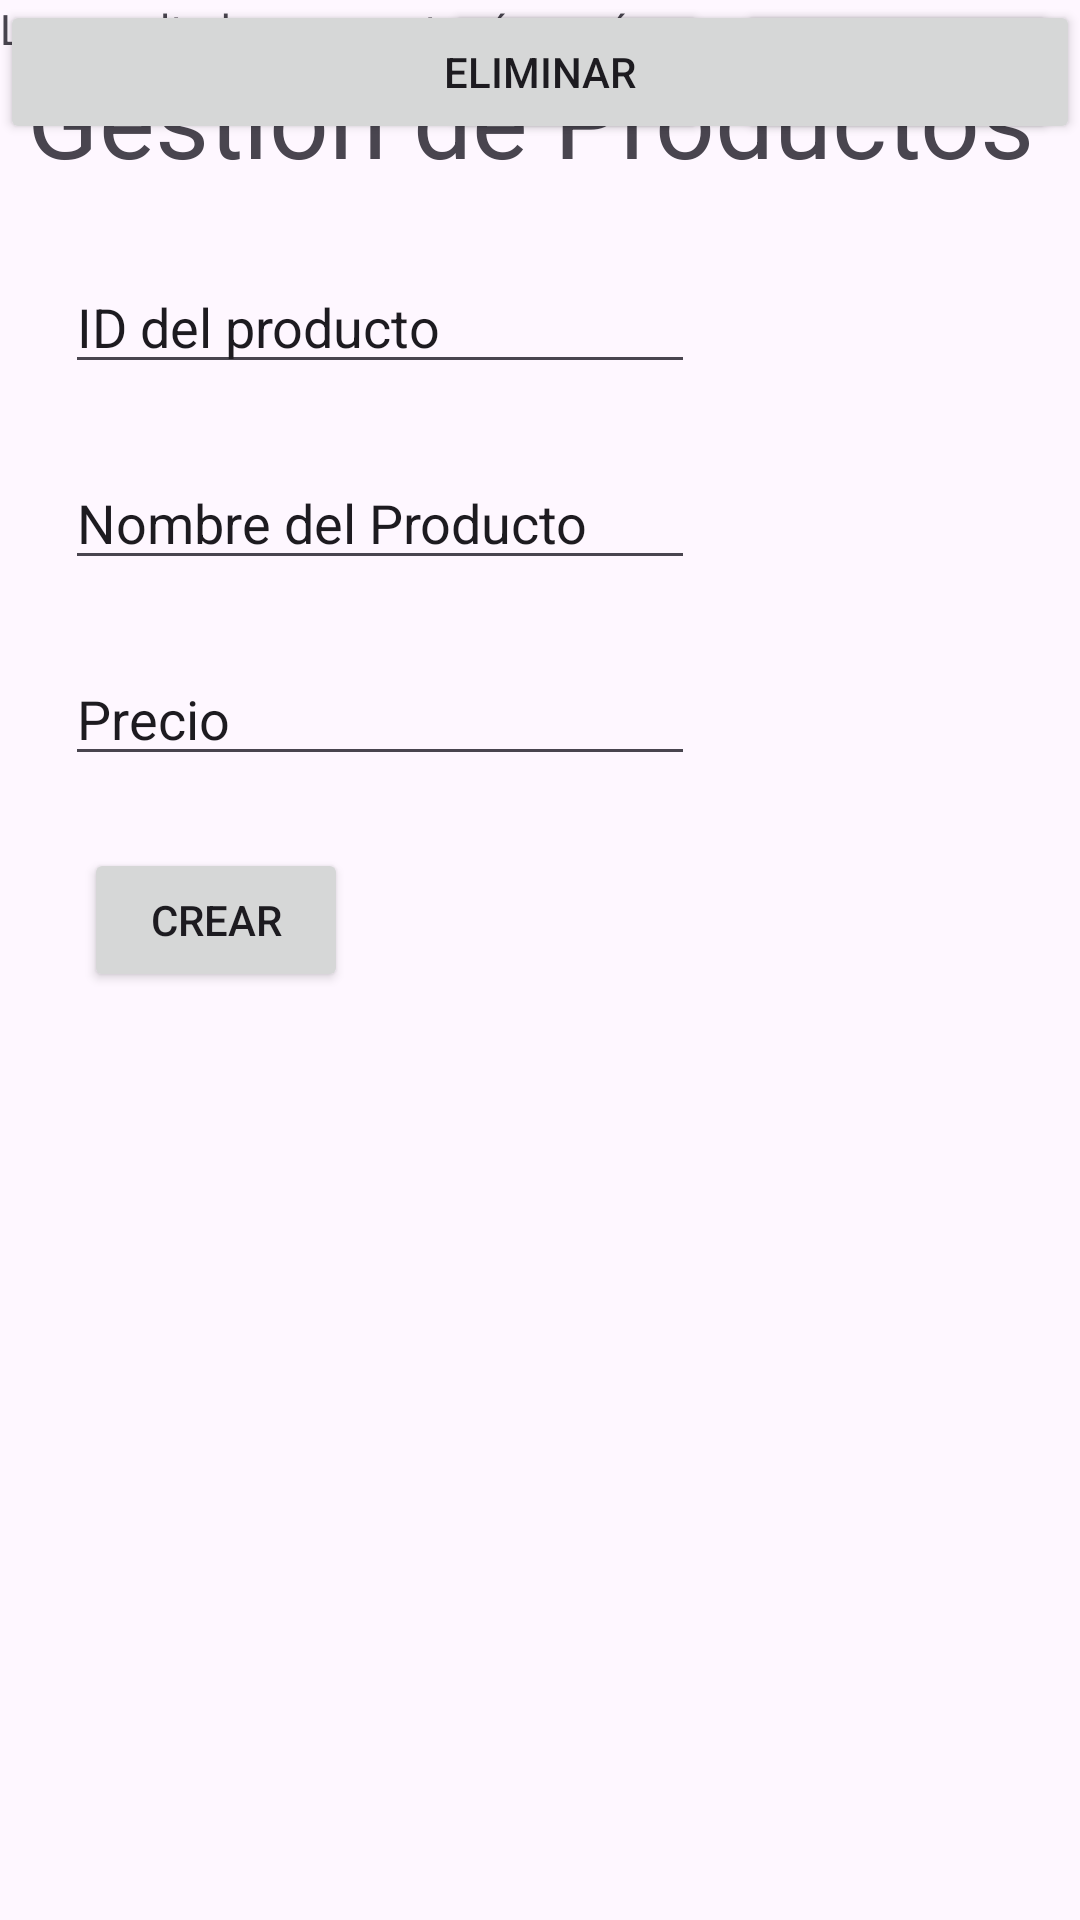

Layout XML and referenced resources for this Android screen:
<!-- AndroidManifest.xml: application theme Theme.EvaluacionMomento2 -->
<!-- res/layout/activity_product.xml -->
<?xml version="1.0" encoding="utf-8"?>
<androidx.constraintlayout.widget.ConstraintLayout xmlns:android="http://schemas.android.com/apk/res/android"
    xmlns:app="http://schemas.android.com/apk/res-auto"
    xmlns:tools="http://schemas.android.com/tools"
    android:id="@+id/main"
    android:layout_width="match_parent"
    android:layout_height="match_parent"
    tools:context=".ProductActivity">

    <TextView
        android:id="@+id/TvTitle"
        android:layout_width="wrap_content"
        android:layout_height="wrap_content"
        android:layout_marginTop="16dp"
        android:text="Gestión de Productos"
        android:textSize="35dp"
        app:layout_constraintEnd_toEndOf="parent"
        app:layout_constraintHorizontal_bias="0.373"
        app:layout_constraintStart_toStartOf="parent"
        app:layout_constraintTop_toTopOf="parent" />

    <EditText
        android:id="@+id/EtIdProducto"
        android:layout_width="wrap_content"
        android:layout_height="wrap_content"
        android:layout_marginTop="24dp"
        android:ems="10"
        android:inputType="text"
        android:text="ID del producto"
        app:layout_constraintEnd_toEndOf="parent"
        app:layout_constraintHorizontal_bias="0.144"
        app:layout_constraintStart_toStartOf="parent"
        app:layout_constraintTop_toBottomOf="@+id/TvTitle" />

    <EditText
        android:id="@+id/EtNameProduct"
        android:layout_width="wrap_content"
        android:layout_height="wrap_content"
        android:layout_marginTop="24dp"
        android:ems="10"
        android:inputType="text"
        android:text="Nombre del Producto"
        app:layout_constraintEnd_toEndOf="parent"
        app:layout_constraintHorizontal_bias="0.144"
        app:layout_constraintStart_toStartOf="parent"
        app:layout_constraintTop_toBottomOf="@+id/EtIdProducto" />

    <EditText
        android:id="@+id/EtPrice"
        android:layout_width="wrap_content"
        android:layout_height="wrap_content"
        android:layout_marginTop="24dp"
        android:ems="10"
        android:inputType="text"
        android:text="Precio"
        app:layout_constraintEnd_toEndOf="parent"
        app:layout_constraintHorizontal_bias="0.144"
        app:layout_constraintStart_toStartOf="parent"
        app:layout_constraintTop_toBottomOf="@+id/EtNameProduct" />

    <Button
        android:id="@+id/btnCreate"
        android:layout_width="wrap_content"
        android:layout_height="wrap_content"
        android:layout_marginStart="28dp"
        android:layout_marginTop="24dp"
        android:text="Crear"
        app:layout_constraintStart_toStartOf="parent"
        app:layout_constraintTop_toBottomOf="@+id/EtPrice" />

    <Button
        android:id="@+id/btnRead"
        android:layout_width="wrap_content"
        android:layout_height="wrap_content"
        android:layout_marginStart="32dp"
        android:text="Leer"
        app:layout_constraintStart_toEndOf="@+id/btnCreate"
        tools:layout_editor_absoluteY="294dp"
        tools:ignore="MissingConstraints" />

    <Button
        android:id="@+id/btnUpdate"
        android:layout_width="wrap_content"
        android:layout_height="wrap_content"
        android:text="Actualizar"
        app:layout_constraintEnd_toEndOf="parent"
        app:layout_constraintHorizontal_bias="0.548"
        app:layout_constraintStart_toEndOf="@+id/btnRead"
        tools:layout_editor_absoluteY="294dp"
        tools:ignore="MissingConstraints" />

    <Button
        android:id="@+id/btnDelete"
        android:layout_width="0dp"
        android:layout_height="wrap_content"
        android:text="Eliminar"
        app:layout_constraintEnd_toEndOf="parent"
        app:layout_constraintHorizontal_bias="0.0"
        app:layout_constraintStart_toStartOf="parent"
        tools:layout_editor_absoluteY="365dp"
        tools:ignore="MissingConstraints" />

    <androidx.recyclerview.widget.RecyclerView
        android:id="@+id/rvProductList"
        android:layout_width="397dp"
        android:layout_height="269dp"
        tools:layout_editor_absoluteX="14dp"
        tools:layout_editor_absoluteY="461dp"
        tools:ignore="MissingConstraints" />

    <TextView
        android:id="@+id/textView3"
        android:layout_width="wrap_content"
        android:layout_height="wrap_content"
        android:text="Los resultados se mostrarán aquí:"
        tools:layout_editor_absoluteX="14dp"
        tools:layout_editor_absoluteY="426dp"
        tools:ignore="MissingConstraints" />

</androidx.constraintlayout.widget.ConstraintLayout>
<!-- resources referenced by this layout -->
<resources>
  <style name="Theme.EvaluacionMomento2" parent="Base.Theme.EvaluacionMomento2" />
  <style name="Base.Theme.EvaluacionMomento2" parent="Theme.Material3.DayNight.NoActionBar">
          
          
      </style>
</resources>
